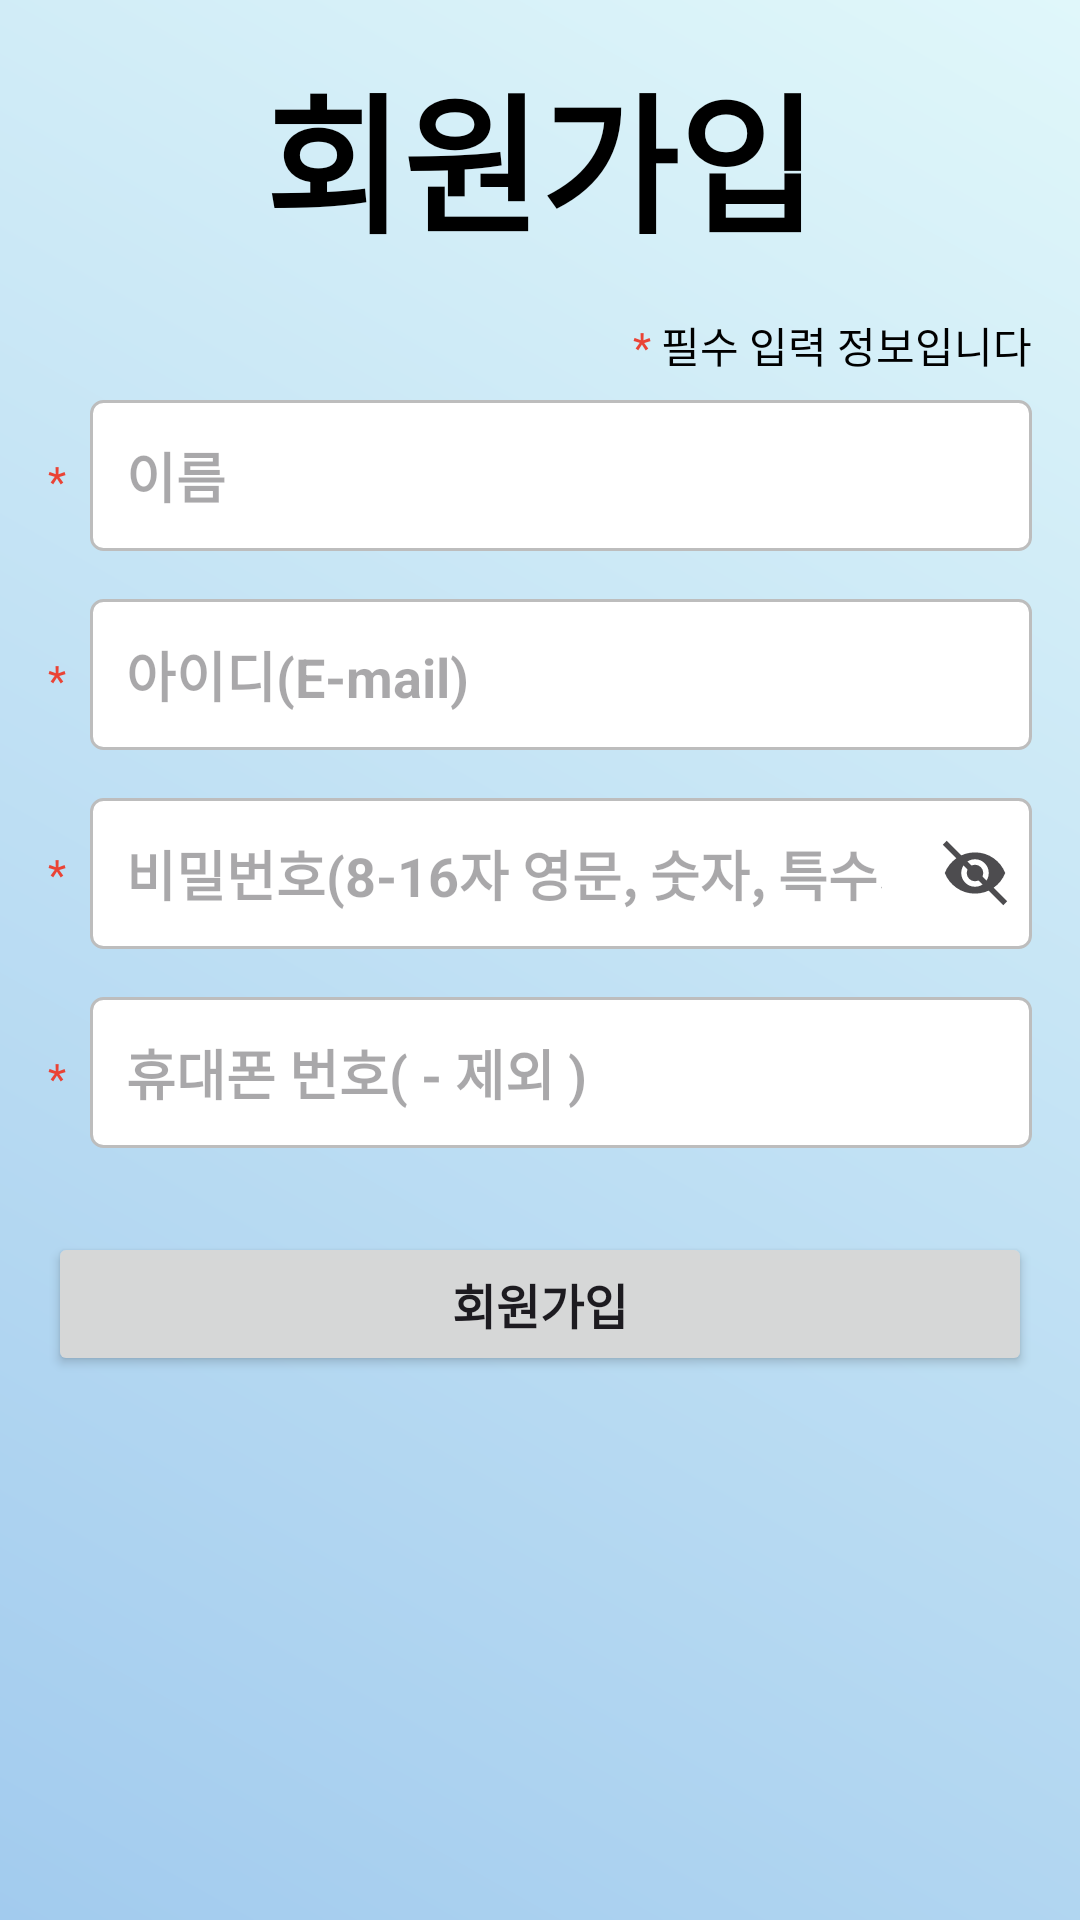

The Android layout XML behind this screen, and the referenced resources:
<!-- AndroidManifest.xml: application theme Theme.AlarmWars -->
<!-- res/layout/activity_signup.xml -->
<?xml version="1.0" encoding="utf-8"?>
<RelativeLayout xmlns:android="http://schemas.android.com/apk/res/android"
    xmlns:tools="http://schemas.android.com/tools"
    android:layout_width="match_parent"
    android:layout_height="match_parent"
    android:background="@drawable/gradient_background"
    tools:context=".MainActivity">

    <ScrollView
        android:layout_width="match_parent"
        android:layout_height="match_parent"
        android:fillViewport="true">

        
        <LinearLayout android:layout_width="match_parent"
            android:layout_height="match_parent"
            android:orientation="vertical"
            android:padding="16dp"
            android:gravity="center_horizontal">

            
            <TextView android:id="@+id/title"
                android:layout_width="wrap_content"
                android:layout_height="wrap_content"
                android:layout_gravity="center"
                android:layout_marginBottom="16dp"
                android:text="회원가입"
                android:textSize="50sp"
                android:textStyle="bold"
                android:textColor="@color/black"
                android:fontFamily="sans-serif-black"
                android:textFontWeight="600"/>

            
            <LinearLayout android:layout_width="wrap_content"
                android:layout_height="wrap_content"
                android:orientation="horizontal"
                android:layout_gravity="end"
                android:layout_marginBottom="8dp">

                <TextView android:layout_width="wrap_content"
                    android:layout_height="wrap_content"
                    android:text="*"
                    android:textColor="@color/googleRed"/>

                <TextView android:layout_width="wrap_content"
                    android:layout_height="wrap_content"
                    android:text=" 필수 입력 정보입니다"
                    android:textColor="@color/black"/>
            </LinearLayout>

            
            <RelativeLayout android:layout_width="match_parent"
                android:layout_height="wrap_content"
                android:layout_marginBottom="16dp">

                <TextView android:id="@+id/textViewNameRequired"
                    android:layout_width="wrap_content"
                    android:layout_height="wrap_content"
                    android:layout_alignBaseline="@id/editTextUsername"
                    android:layout_marginEnd="8dp"
                    android:text="*"
                    android:textColor="@color/googleRed" />

                <EditText android:id="@+id/editTextUsername"
                    android:layout_width="match_parent"
                    android:layout_height="wrap_content"
                    android:layout_toEndOf="@id/textViewNameRequired"
                    android:background="@drawable/edit_text_rectangular_background"
                    android:hint="이름"
                    android:textStyle="bold"
                    android:inputType="text"
                    android:padding="12dp" />
            </RelativeLayout>

            
            <RelativeLayout android:layout_width="match_parent"
                android:layout_height="wrap_content"
                android:layout_marginBottom="16dp">

                <TextView android:id="@+id/textViewEmailRequired"
                    android:layout_width="wrap_content"
                    android:layout_height="wrap_content"
                    android:layout_alignBaseline="@id/editTextEmail"
                    android:layout_marginEnd="8dp"
                    android:text="*"
                    android:textColor="@color/googleRed" />

                <EditText android:id="@+id/editTextEmail"
                    android:layout_width="match_parent"
                    android:layout_height="wrap_content"
                    android:layout_toEndOf="@id/textViewEmailRequired"
                    android:background="@drawable/edit_text_rectangular_background"
                    android:hint="아이디(E-mail)"
                    android:textStyle="bold"
                    android:inputType="textEmailAddress"
                    android:padding="12dp"/>
            </RelativeLayout>

            
            <RelativeLayout android:layout_width="match_parent"
                android:layout_height="wrap_content"
                android:layout_marginBottom="16dp">

                <TextView android:id="@+id/textViewPasswordRequired"
                    android:layout_width="wrap_content"
                    android:layout_height="wrap_content"
                    android:layout_centerVertical="true"
                    android:layout_marginEnd="8dp"
                    android:text="*"
                    android:textColor="@color/googleRed" />

                <LinearLayout android:id="@+id/password_container"
                    android:layout_width="match_parent"
                    android:layout_height="wrap_content"
                    android:layout_toEndOf="@id/textViewPasswordRequired"
                    android:orientation="horizontal"
                    android:background="@drawable/edit_text_rectangular_background"
                    android:gravity="center_vertical">

                    <EditText android:id="@+id/editTextPassword"
                        android:layout_width="0dp"
                        android:layout_height="wrap_content"
                        android:layout_weight="1"
                        android:hint="비밀번호(8-16자 영문, 숫자, 특수기호)"
                        android:textStyle="bold"
                        android:inputType="textPassword"
                        android:padding="12dp"
                        android:background="@null"/>

                    <ImageButton android:id="@+id/btn_toggle_password"
                        android:layout_width="22dp"
                        android:layout_height="22dp"
                        android:layout_marginStart="8dp"
                        android:layout_marginEnd="8dp"
                        android:background="@null"
                        android:src="@drawable/ic_eye_off"
                        android:scaleType="centerInside"/>
                </LinearLayout>
            </RelativeLayout>

            
            <RelativeLayout android:layout_width="match_parent"
                android:layout_height="wrap_content"
                android:layout_marginBottom="16dp">

                <TextView android:id="@+id/textViewPhoneRequired"
                    android:layout_width="wrap_content"
                    android:layout_height="wrap_content"
                    android:layout_alignBaseline="@id/editTextPhone"
                    android:layout_marginEnd="8dp"
                    android:text="*"
                    android:textColor="@color/googleRed" />

                <EditText android:id="@+id/editTextPhone"
                    android:layout_width="match_parent"
                    android:layout_height="wrap_content"
                    android:layout_toEndOf="@id/textViewPhoneRequired"
                    android:background="@drawable/edit_text_rectangular_background"
                    android:hint="휴대폰 번호( - 제외 )"
                    android:textStyle="bold"
                    android:inputType="phone"
                    android:padding="12dp"/>
            </RelativeLayout>

            
            <Button android:id="@+id/buttonSignUp"
                android:layout_width="match_parent"
                android:layout_height="wrap_content"
                android:text="회원가입"
                android:textSize="16sp"
                android:textStyle="bold"
                android:padding="12dp"
                android:layout_marginTop="12dp"/>
        </LinearLayout>
    </ScrollView>

    
    <ImageView
        android:layout_width="match_parent"
        android:layout_height="50dp"
        android:layout_alignParentBottom="true"
        android:scaleType="fitXY"
        android:src="@drawable/green_grass"
        android:background="#00ffffff"/>

</RelativeLayout>
<!-- resources referenced by this layout -->
<resources>
  <color name="black">#000000</color>
  <color name="googleRed">#ea4335</color>
  <!-- drawable edit_text_rectangular_background (drawable) -->
  <?xml version="1.0" encoding="utf-8"?>
  <shape xmlns:android="http://schemas.android.com/apk/res/android"
      android:shape="rectangle">
      <solid android:color="@android:color/white"/>
      <corners android:radius="4dp"/>
      <stroke android:width="1dp" android:color="#BDBDBD"/>
  </shape>
  <!-- drawable gradient_background (drawable) -->
  <?xml version="1.0" encoding="utf-8"?>
  <layer-list xmlns:android="http://schemas.android.com/apk/res/android">
      <item>
          <shape android:shape="rectangle">
              <gradient
                  android:startColor="@color/clear_blue"
                  android:endColor="@color/alice_blue"
                  android:angle="45"/>
          </shape>
      </item>
  </layer-list>
  <!-- drawable ic_eye_off (drawable) -->
  <vector xmlns:android="http://schemas.android.com/apk/res/android"
      android:height="24dp"
      android:width="24dp"
      android:viewportWidth="24"
      android:viewportHeight="24">
      <path android:fillColor="@color/chryslerCharcoal" android:pathData="M12,9A3,3 0 0,0 9,12A3,3 0 0,0 12,15A3,3 0 0,0 15,12A3,3 0 0,0 12,9M12,17A5,5 0 0,1 7,12A5,5 0 0,1 12,7A5,5 0 0,1 17,12A5,5 0 0,1 12,17M12,4.5C7,4.5 2.73,7.61 1,12C2.73,16.39 7,19.5 12,19.5C17,19.5 21.27,16.39 23,12C21.27,7.61 17,4.5 12,4.5Z" />
      <path
          android:fillColor="@color/chryslerCharcoal"
          android:pathData="M1,1L23,23"
          android:strokeColor="@color/chryslerCharcoal"
          android:strokeWidth="2"/>
  </vector>
  <style name="Theme.AlarmWars" parent="Base.Theme.AlarmWars" />
  <color name="clear_blue">#A2CBEE</color>
  <color name="alice_blue">#E0F7FA</color>
  <color name="chryslerCharcoal">#4d4c4f</color>
  <style name="Base.Theme.AlarmWars" parent="Theme.Material3.DayNight.NoActionBar">
          
          <item name="colorPrimary">@color/lavender</item>
          <item name="colorPrimaryVariant">@color/lavender</item>
          <item name="colorOnPrimary">@color/white</item>
  
          
          <item name="colorSecondary">@color/teal_200</item>
          <item name="colorSecondaryVariant">@color/teal_700</item>
          <item name="colorOnSecondary">@color/black</item>
  
          
          <item name="android:statusBarColor">?attr/colorPrimaryVariant</item>
  
          
      </style>
  <color name="lavender">#8692f7</color>
  <color name="white">#FFFFFF</color>
  <color name="teal_200">#80CBC4</color>
  <color name="teal_700">#00796B</color>
</resources>
